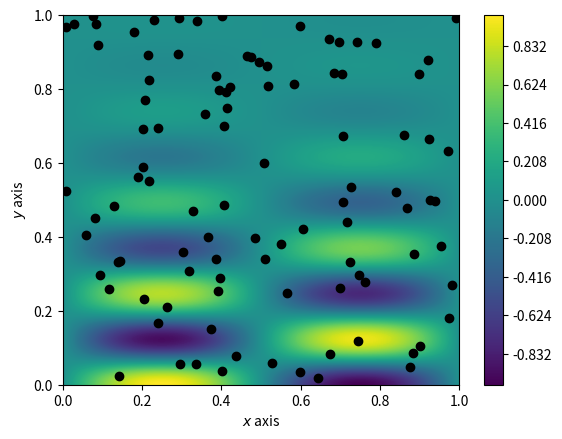
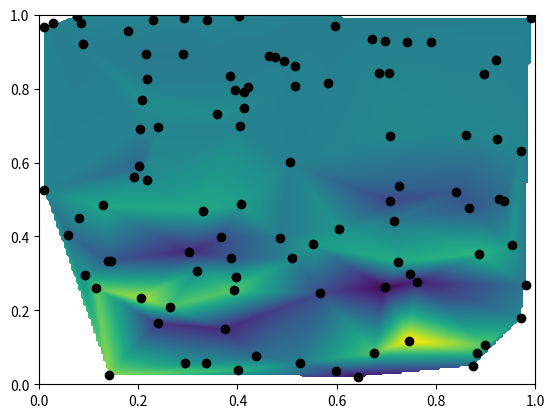
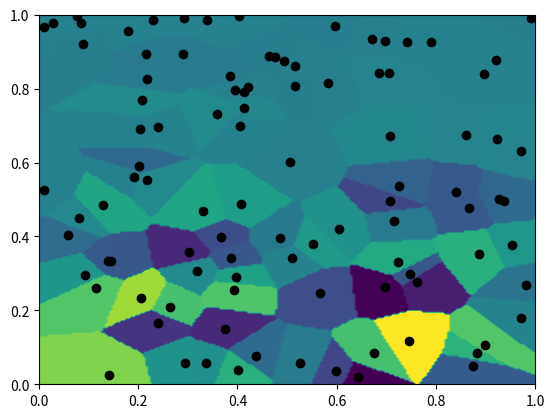
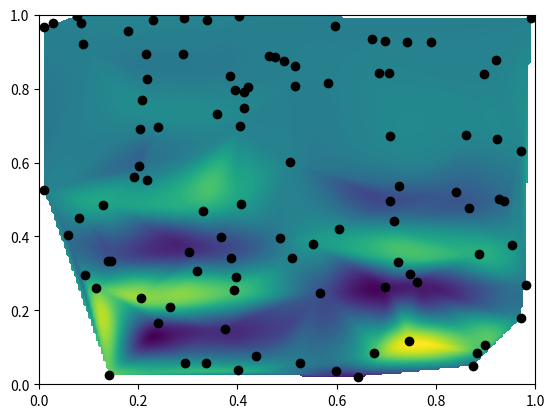

Generate these figures, in order, with matplotlib:
#!/usr/bin/env python3
# -*- coding: utf-8 -*-
"""
Created on Sun Jul 20 01:32:54 2025

[redacted]
"""

import numpy as np
import matplotlib.pyplot as pl
from scipy.interpolate import griddata
#from numpy import random as rnd
#implement function f(x,y) in python
def data(x,y):
    return np.sin(2*np.pi*x)*np.cos(8*np.pi*y)*np.exp(-4*y**2)
#high resolution structured uniform cartesian grid
x1d=np.linspace(0.,1.,200)
y1d=np.linspace(0.,1.,200)
#2d meshgrid
x2d,y2d=np.meshgrid(x1d,y1d)
#get gridded data for 2d meshes
z2d=data(x2d,y2d)
#make a pseudo-color contour plot with 256 colour levels
pl.xlabel('$x$ axis')
pl.ylabel('$y$ axis')
pl.contourf(x2d,y2d,z2d,256)
pl.colorbar()
#now plot some random sampling points
points=np.random.random_sample((100,2))
print(points)
xpts=points[:,0]
ypts=points[:,1]
pl.plot(xpts,ypts,'ko')

#now get the low resolution data at sparse non-uniform sampling point

zpts = data(xpts, ypts)

#interpolate sampling point data to high-resolution grid for visualization

zpts_interp_2d = griddata((xpts, ypts), zpts, (x2d, y2d), method = 'linear') #methods = 'linear' or method = 'cublic' or method = 'nearest'

#plot interpolated values in a second figure

pl.figure(2)
pl.contourf(x2d, y2d, zpts_interp_2d, 256)

#plot random sampling points also in figure 2

pl.plot(xpts, ypts, 'ko')

#%%


zpts_interp_2d=griddata((xpts, ypts), zpts, (x2d, y2d), method = 'nearest')
pl.figure(3)
pl.contourf(x2d, y2d, zpts_interp_2d, 256)
pl.plot(xpts, ypts, 'ko')

#%%

zpts_interp_2d=griddata((xpts, ypts), zpts, (x2d, y2d), method = 'cubic')
pl.figure(4)
pl.contourf(x2d, y2d, zpts_interp_2d, 256)
pl.plot(xpts, ypts, 'ko')

